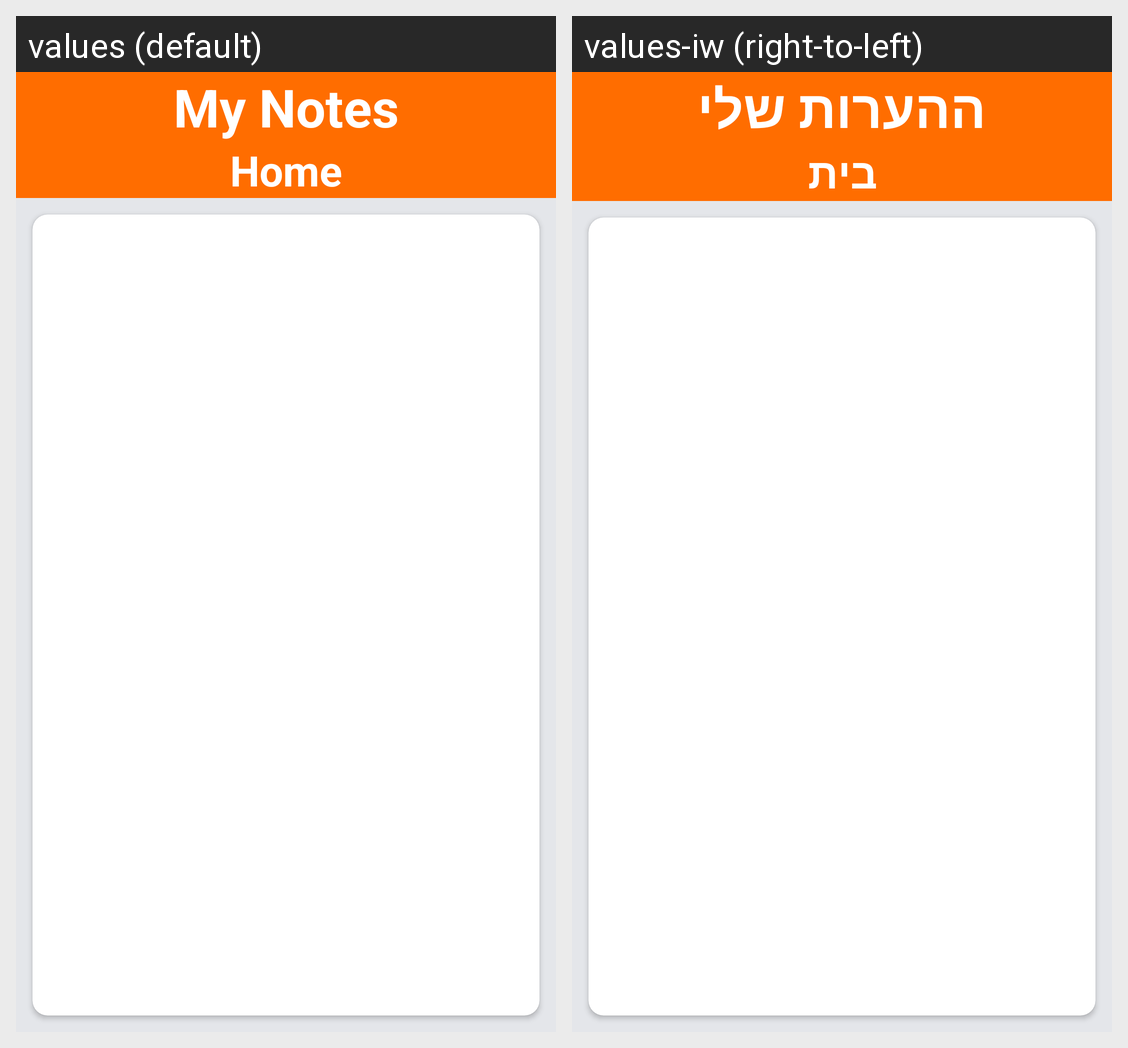

For this localized Android screen grid, give each drawn string resource with its value in every locale shown.
Android screen res/layout/activity_note.xml rendered under 2 locales, left to right: values (default), values-iw (right-to-left). Device: Nexus 5 (rendered at 1080×1920; each locale shown at half size, 540×960, under a caption strip naming it); theme Theme.MyNotes.
Strings drawn on this screen, with the default value and each locale's value (text and hints the layout hard-codes, and strings that could not be matched under every locale, appear in the picture but are not listed):

app_name
  values: My Notes
  values-iw: ההערות שלי

Home
  values: Home
  values-iw: בית
